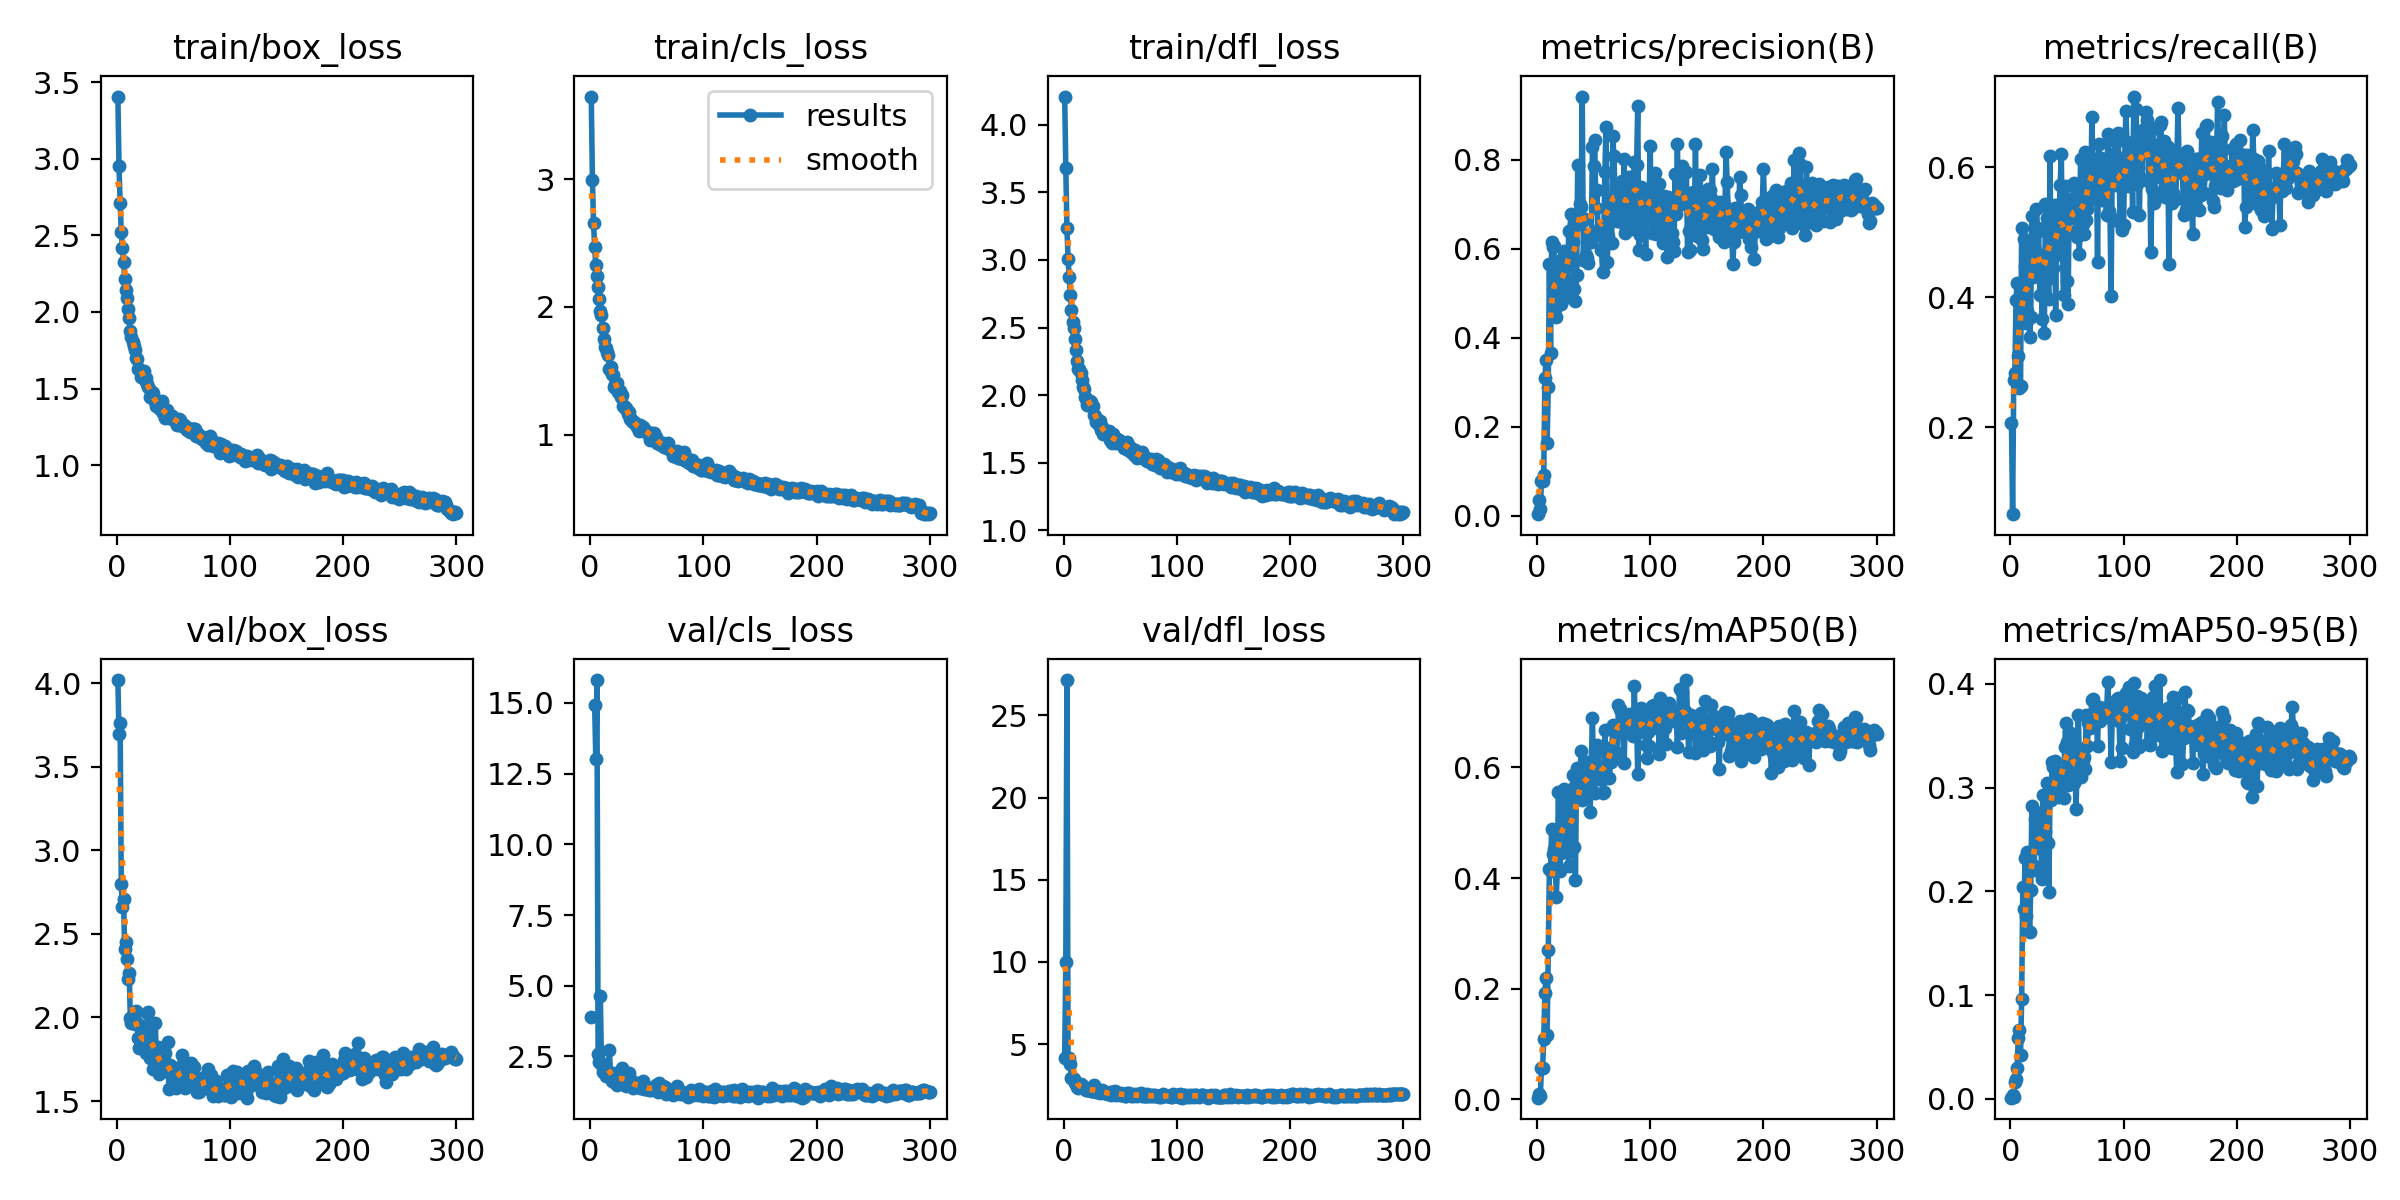

The table this chart was drawn from, first rows:
epoch, train/box_loss, train/cls_loss, train/dfl_loss, metrics/precision(B), metrics/recall(B), metrics/mAP50(B), metrics/mAP50-95(B), val/box_loss, val/cls_loss, val/dfl_loss, lr/pg0, lr/pg1, lr/pg2
1, 3.407, 3.646, 4.209, 0.00315, 0.206, 0.00301, 0.00126, 4.018, 3.905, 4.175, 0.0006, 0.0006, 0.0006
2, 2.954, 2.996, 3.682, 0.03489, 0.06576, 0.00879, 0.00363, 3.693, inf, 9.967, 0.001216, 0.001216, 0.001216
3, 2.711, 2.655, 3.233, 0.01368, 0.2718, 0.00634, 0.00236, 3.763, inf, 27.15, 0.001828, 0.001828, 0.001828
4, 2.525, 2.465, 3.008, 0.07862, 0.2834, 0.05717, 0.01677, 2.799, 14.93, 4.115, 0.00198, 0.00198, 0.00198
5, 2.42, 2.325, 2.873, 0.07691, 0.3956, 0.05719, 0.01883, 2.663, 13.02, 4.171, 0.00198, 0.00198, 0.00198
6, 2.328, 2.24, 2.743, 0.09035, 0.4217, 0.1089, 0.03025, 2.71, 15.81, 3.801, 0.001974, 0.001974, 0.001974
7, 2.214, 2.154, 2.632, 0.3091, 0.3095, 0.1923, 0.05902, 2.411, 2.6, 2.906, 0.001967, 0.001967, 0.001967
8, 2.146, 2.062, 2.545, 0.3489, 0.2601, 0.2196, 0.06602, 2.452, 2.32, 2.958, 0.00196, 0.00196, 0.00196
9, 2.091, 1.972, 2.5, 0.163, 0.2631, 0.1167, 0.04261, 2.353, 4.636, 2.846, 0.001954, 0.001954, 0.001954
10, 2.021, 1.938, 2.417, 0.29, 0.5058, 0.2692, 0.09656, 2.231, 2.232, 2.632, 0.001947, 0.001947, 0.001947
11, 1.963, 1.839, 2.334, 0.5647, 0.4004, 0.4156, 0.2043, 2.268, 1.957, 2.608, 0.001941, 0.001941, 0.001941
12, 1.875, 1.745, 2.252, 0.3658, 0.4894, 0.4134, 0.1832, 1.997, 2.117, 2.384, 0.001934, 0.001934, 0.001934
13, 1.836, 1.685, 2.197, 0.6137, 0.4478, 0.4893, 0.2324, 1.967, 2.23, 2.353, 0.001927, 0.001927, 0.001927
14, 1.804, 1.676, 2.195, 0.6039, 0.3598, 0.444, 0.1765, 1.985, 1.805, 2.364, 0.001921, 0.001921, 0.001921
15, 1.778, 1.647, 2.165, 0.6061, 0.3791, 0.453, 0.238, 2.011, 1.901, 2.54, 0.001914, 0.001914, 0.001914
16, 1.749, 1.621, 2.113, 0.4649, 0.471, 0.4497, 0.2002, 1.959, 1.861, 2.363, 0.001908, 0.001908, 0.001908
17, 1.698, 1.516, 2.062, 0.4462, 0.3385, 0.365, 0.1605, 2.039, 2.724, 2.446, 0.001901, 0.001901, 0.001901
18, 1.694, 1.531, 2.044, 0.555, 0.3694, 0.4125, 0.2015, 1.966, 1.811, 2.304, 0.001894, 0.001894, 0.001894
19, 1.626, 1.479, 1.986, 0.5486, 0.5242, 0.5561, 0.2823, 1.878, 1.623, 2.259, 0.001888, 0.001888, 0.001888
20, 1.629, 1.469, 1.972, 0.4769, 0.4304, 0.4136, 0.2258, 1.819, 1.899, 2.18, 0.001881, 0.001881, 0.001881
21, 1.574, 1.373, 1.928, 0.4753, 0.4778, 0.4455, 0.2205, 1.949, 1.613, 2.212, 0.001875, 0.001875, 0.001875
22, 1.589, 1.399, 1.945, 0.577, 0.4381, 0.5091, 0.2693, 1.899, 1.641, 2.188, 0.001868, 0.001868, 0.001868
23, 1.608, 1.387, 1.956, 0.5397, 0.5358, 0.5267, 0.2476, 1.826, 1.726, 2.277, 0.001861, 0.001861, 0.001861
24, 1.613, 1.401, 1.949, 0.5949, 0.5068, 0.5612, 0.2758, 1.822, 1.507, 2.131, 0.001855, 0.001855, 0.001855
25, 1.558, 1.331, 1.91, 0.5109, 0.5019, 0.4798, 0.2516, 1.812, 1.605, 2.129, 0.001848, 0.001848, 0.001848
26, 1.568, 1.342, 1.92, 0.5304, 0.4033, 0.4659, 0.2522, 1.786, 1.837, 2.169, 0.001842, 0.001842, 0.001842
27, 1.528, 1.292, 1.857, 0.491, 0.4642, 0.4821, 0.2409, 2.027, 1.752, 2.491, 0.001835, 0.001835, 0.001835
28, 1.513, 1.309, 1.848, 0.64, 0.3656, 0.4219, 0.2117, 2.03, 2.103, 2.247, 0.001828, 0.001828, 0.001828
29, 1.442, 1.223, 1.799, 0.6395, 0.4487, 0.5467, 0.2934, 1.756, 1.514, 2.067, 0.001822, 0.001822, 0.001822
30, 1.485, 1.222, 1.814, 0.6778, 0.3443, 0.4482, 0.2236, 1.81, 1.723, 2.105, 0.001815, 0.001815, 0.001815
31, 1.453, 1.213, 1.782, 0.56, 0.5435, 0.561, 0.2587, 1.963, 1.63, 2.172, 0.001809, 0.001809, 0.001809
32, 1.47, 1.207, 1.807, 0.6143, 0.5213, 0.5859, 0.3045, 1.694, 1.452, 2.037, 0.001802, 0.001802, 0.001802
33, 1.423, 1.164, 1.745, 0.5082, 0.4284, 0.4568, 0.2469, 1.793, 1.712, 2.128, 0.001795, 0.001795, 0.001795
34, 1.426, 1.181, 1.764, 0.4821, 0.3975, 0.3971, 0.1995, 1.969, 1.93, 2.219, 0.001789, 0.001789, 0.001789
35, 1.385, 1.127, 1.715, 0.5398, 0.617, 0.5983, 0.2924, 1.77, 1.536, 2.131, 0.001782, 0.001782, 0.001782
36, 1.409, 1.123, 1.74, 0.7884, 0.4468, 0.5422, 0.2882, 1.824, 1.681, 2.039, 0.001776, 0.001776, 0.001776
37, 1.373, 1.107, 1.726, 0.6542, 0.5145, 0.5831, 0.325, 1.664, 1.473, 1.996, 0.001769, 0.001769, 0.001769
38, 1.386, 1.103, 1.723, 0.7003, 0.4453, 0.583, 0.3198, 1.685, 1.401, 1.993, 0.001762, 0.001762, 0.001762
39, 1.358, 1.097, 1.709, 0.6937, 0.5416, 0.6295, 0.3259, 1.713, 1.456, 1.975, 0.001756, 0.001756, 0.001756
40, 1.417, 1.095, 1.734, 0.9416, 0.3723, 0.5407, 0.307, 1.682, 1.555, 1.978, 0.001749, 0.001749, 0.001749
41, 1.34, 1.062, 1.67, 0.5743, 0.5271, 0.5619, 0.2937, 1.811, 1.568, 2.089, 0.001743, 0.001743, 0.001743
42, 1.359, 1.064, 1.712, 0.6668, 0.4662, 0.5666, 0.3157, 1.679, 1.48, 1.908, 0.001736, 0.001736, 0.001736
43, 1.305, 1.028, 1.649, 0.5851, 0.5319, 0.5724, 0.2907, 1.79, 1.522, 2.077, 0.001729, 0.001729, 0.001729
44, 1.358, 1.073, 1.71, 0.5793, 0.5725, 0.5858, 0.3101, 1.701, 1.402, 2.001, 0.001723, 0.001723, 0.001723
45, 1.315, 1.037, 1.668, 0.5674, 0.6209, 0.6104, 0.3119, 1.851, 1.404, 2.14, 0.001716, 0.001716, 0.001716
46, 1.31, 1.052, 1.647, 0.6228, 0.4652, 0.5626, 0.3092, 1.57, 1.491, 1.898, 0.00171, 0.00171, 0.00171
47, 1.328, 1.058, 1.672, 0.6144, 0.4033, 0.5187, 0.2905, 1.718, 1.646, 1.972, 0.001703, 0.001703, 0.001703
48, 1.317, 1.044, 1.671, 0.6146, 0.5507, 0.6082, 0.3396, 1.666, 1.34, 1.986, 0.001696, 0.001696, 0.001696
49, 1.318, 1.029, 1.665, 0.829, 0.5706, 0.6888, 0.3622, 1.67, 1.349, 1.982, 0.00169, 0.00169, 0.00169
50, 1.3, 1.016, 1.652, 0.7855, 0.4246, 0.5947, 0.3441, 1.631, 1.403, 1.912, 0.001683, 0.001683, 0.001683
51, 1.295, 1.015, 1.649, 0.8448, 0.3888, 0.5542, 0.3025, 1.669, 1.402, 1.994, 0.001677, 0.001677, 0.001677
52, 1.291, 1.011, 1.651, 0.6921, 0.5493, 0.6277, 0.3534, 1.577, 1.328, 1.907, 0.00167, 0.00167, 0.00167
53, 1.261, 0.9568, 1.611, 0.7317, 0.53, 0.641, 0.3452, 1.633, 1.338, 1.906, 0.001663, 0.001663, 0.001663
54, 1.282, 1.016, 1.63, 0.6318, 0.5513, 0.6358, 0.3467, 1.612, 1.313, 1.861, 0.001657, 0.001657, 0.001657
55, 1.3, 1.004, 1.641, 0.6417, 0.5214, 0.5796, 0.3209, 1.661, 1.397, 1.854, 0.00165, 0.00165, 0.00165
56, 1.292, 1.018, 1.653, 0.6473, 0.5764, 0.598, 0.3046, 1.691, 1.377, 2.006, 0.001644, 0.001644, 0.001644
57, 1.265, 0.9751, 1.595, 0.5968, 0.5696, 0.5974, 0.322, 1.707, 1.412, 1.97, 0.001637, 0.001637, 0.001637
58, 1.258, 0.9826, 1.603, 0.5477, 0.5012, 0.5531, 0.2795, 1.773, 1.482, 2.028, 0.00163, 0.00163, 0.00163
59, 1.263, 0.9373, 1.62, 0.625, 0.4932, 0.5552, 0.3265, 1.686, 1.456, 1.932, 0.001624, 0.001624, 0.001624
60, 1.254, 0.9335, 1.577, 0.7726, 0.5324, 0.6681, 0.3702, 1.58, 1.243, 1.811, 0.001617, 0.001617, 0.001617
... 240 more rows
